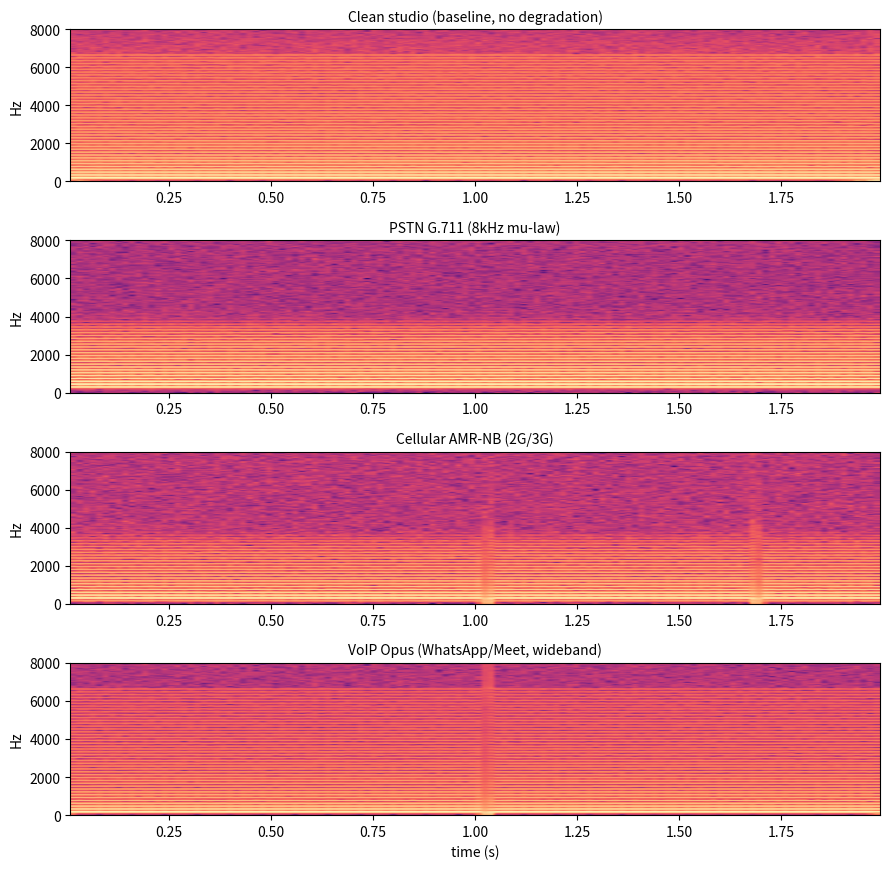

Write Python code to recreate this figure.
"""
Codec Resilience Preprocessing Layer
====================================

The Gap (from your notes): AI voice detectors are trained on crisp 16kHz/48kHz
studio audio. Real scam calls travel over lossy cellular/VoIP codecs (GSM,
AMR-NB, G.711 PSTN, WhatsApp Opus) that band-limit audio to ~300-3400 Hz and
introduce quantization + packet-loss artifacts. This destroys exactly the
high-frequency phase/vocoder artifacts your acoustic classifier relies on,
so a model trained only on clean audio silently fails on real phone calls.

This module simulates that degradation so you can:
  1. Augment your training set (feed clean + cloned audio through these
     profiles so the classifier learns to detect artifacts that survive
     compression, not ones that get filtered out).
  2. Preprocess live call audio at inference time to match what the model
     was trained on, and/or run a quick "signal quality" check to widen
     your decision thresholds on heavily compressed calls.

No external audio libraries required — numpy + scipy only, so it drops
straight into the existing pipeline (risk_engine.py / server.py) without
new heavy dependencies.

Usage:
    from codec_resilience import CODEC_PROFILES, apply_codec_pipeline

    degraded = apply_codec_pipeline(audio, sr, CODEC_PROFILES["cellular_amr_nb"])
"""

from dataclasses import dataclass
from typing import Dict, Tuple
import numpy as np
from scipy.signal import butter, filtfilt, resample_poly


@dataclass
class CodecProfile:
    """Describes one real-world transmission path's degradation characteristics."""
    name: str
    target_sr: int
    band_low: float
    band_high: float
    mu_law: bool
    mu: float
    packet_loss_rate: float
    extra_noise_db: float


CODEC_PROFILES: Dict[str, CodecProfile] = {
    "clean_studio": CodecProfile(
        name="Clean studio (baseline, no degradation)",
        target_sr=48000,
        band_low=20,
        band_high=20000,
        mu_law=False,
        mu=255,
        packet_loss_rate=0.0,
        extra_noise_db=-60,
    ),

    "pstn_g711": CodecProfile(
        name="PSTN G.711 (8kHz mu-law)",
        target_sr=8000,
        band_low=300,
        band_high=3400,
        mu_law=True,
        mu=255,
        packet_loss_rate=0.0,
        extra_noise_db=-35,
    ),

    "cellular_amr_nb": CodecProfile(
        name="Cellular AMR-NB (2G/3G)",
        target_sr=8000,
        band_low=200,
        band_high=3400,
        mu_law=True,
        mu=120,
        packet_loss_rate=0.03,
        extra_noise_db=-25,
    ),

    "voip_opus_whatsapp": CodecProfile(
        name="VoIP Opus (WhatsApp/Meet, wideband)",
        target_sr=16000,
        band_low=50,
        band_high=8000,
        mu_law=False,
        mu=255,
        packet_loss_rate=0.01,
        extra_noise_db=-45,
    ),
}


# --- individual degradation stages ------------------------------------------

def bandpass_filter(
    audio: np.ndarray,
    sr: int,
    low: float,
    high: float,
    order: int = 4
) -> np.ndarray:
    """
    Simulates the fixed telephony passband — everything outside this
    range is physically removed before transmission.
    """
    nyq = sr / 2
    low_n = max(low / nyq, 1e-4)
    high_n = min(high / nyq, 0.999)

    b, a = butter(
        order,
        [low_n, high_n],
        btype="band"
    )

    return filtfilt(b, a, audio)


def resample_roundtrip(
    audio: np.ndarray,
    orig_sr: int,
    target_sr: int
) -> Tuple[np.ndarray, int]:
    """
    Downsamples to the codec's actual transmission rate, then back up to
    orig_sr, so the output is the same length as the input but carries
    the resolution loss of having actually been transmitted at target_sr.
    """
    if target_sr == orig_sr:
        return audio.copy(), orig_sr

    down = resample_poly(
        audio,
        target_sr,
        orig_sr
    )

    back_up = resample_poly(
        down,
        orig_sr,
        target_sr
    )

    # resample_poly can change length by a few samples; trim/pad to match
    if len(back_up) > len(audio):
        back_up = back_up[:len(audio)]

    elif len(back_up) < len(audio):
        back_up = np.pad(
            back_up,
            (0, len(audio) - len(back_up))
        )

    return back_up, orig_sr


def mu_law_roundtrip(
    audio: np.ndarray,
    mu: float = 255.0
) -> np.ndarray:
    """
    G.711-style mu-law companding + 8-bit quantization + expansion.
    Implemented directly in numpy so this stays portable.
    """
    x = np.clip(audio, -1.0, 1.0)

    compressed = (
        np.sign(x)
        * np.log1p(mu * np.abs(x))
        / np.log1p(mu)
    )

    levels = 256

    quantized = np.round(
        (compressed + 1) / 2 * (levels - 1)
    )

    quantized = (
        quantized / (levels - 1) * 2 - 1
    )

    expanded = (
        np.sign(quantized)
        * (1.0 / mu)
        * (
            np.power(
                1 + mu,
                np.abs(quantized)
            ) - 1
        )
    )

    return expanded


def simulate_packet_loss(
    audio: np.ndarray,
    sr: int,
    loss_rate: float,
    packet_ms: float = 20.0,
    seed: int = None
) -> np.ndarray:
    """
    Zeroes out random ~20ms packets to simulate cellular/VoIP packet loss
    and jitter-buffer underruns. No concealment applied (worst case).
    """
    if loss_rate <= 0:
        return audio.copy()

    rng = np.random.default_rng(seed)

    packet_len = max(
        int(sr * packet_ms / 1000),
        1
    )

    out = audio.copy()

    n_packets = len(out) // packet_len

    for i in range(n_packets):
        if rng.random() < loss_rate:
            out[
                i * packet_len:
                (i + 1) * packet_len
            ] = 0.0

    return out


def add_noise_floor(
    audio: np.ndarray,
    noise_db: float,
    seed: int = None
) -> np.ndarray:
    """
    Adds a fixed-level noise floor representing line noise / codec
    quantization hiss relative to the signal's own RMS level.
    """
    rng = np.random.default_rng(seed)

    signal_rms = (
        np.sqrt(np.mean(audio ** 2))
        + 1e-12
    )

    noise_rms = (
        signal_rms
        * (10 ** (noise_db / 20))
    )

    noise = rng.normal(
        0,
        noise_rms,
        size=audio.shape
    )

    return audio + noise


# --- full pipeline -----------------------------------------------------------

def apply_codec_pipeline(
    audio: np.ndarray,
    sr: int,
    profile: CodecProfile,
    seed: int = None
) -> np.ndarray:
    """
    Runs audio through:

    bandpass
    -> resample roundtrip
    -> mu-law
    -> packet loss
    -> noise floor

    Returns audio at the SAME sample rate and length as the input,
    so it can be fed straight into your existing feature-extraction stage.
    """

    out = bandpass_filter(
        audio,
        sr,
        profile.band_low,
        profile.band_high
    )

    out, _ = resample_roundtrip(
        out,
        sr,
        profile.target_sr
    )

    if profile.mu_law:
        out = mu_law_roundtrip(
            out,
            profile.mu
        )

    out = simulate_packet_loss(
        out,
        sr,
        profile.packet_loss_rate,
        seed=seed
    )

    out = add_noise_floor(
        out,
        profile.extra_noise_db,
        seed=seed
    )

    return np.clip(
        out,
        -1.0,
        1.0
    )


# --- metrics: quantify why detection degrades -------------------------------

def high_frequency_energy_ratio(
    audio: np.ndarray,
    sr: int,
    cutoff_hz: float = 4000
) -> float:
    """
    Fraction of total spectral energy that lies above cutoff_hz.
    """

    spectrum = np.abs(
        np.fft.rfft(audio)
    ) ** 2

    freqs = np.fft.rfftfreq(
        len(audio),
        d=1 / sr
    )

    total = spectrum.sum() + 1e-12

    high = spectrum[
        freqs >= cutoff_hz
    ].sum()

    return float(
        high / total
    )


def signal_quality_report(
    clean: np.ndarray,
    degraded: np.ndarray,
    sr: int
) -> Dict:
    """
    Quick report you can log per-call:
    how much high-frequency detail survived,
    and how much noise was introduced.
    """

    hf_before = high_frequency_energy_ratio(
        clean,
        sr
    )

    hf_after = high_frequency_energy_ratio(
        degraded,
        sr
    )

    noise_floor = float(
        np.sqrt(
            np.mean(
                (degraded - clean) ** 2
            )
        )
    )

    return {
        "hf_ratio_before": round(
            hf_before,
            5
        ),

        "hf_ratio_after": round(
            hf_after,
            5
        ),

        "hf_energy_retained_pct": round(
            100 * hf_after / (hf_before + 1e-12),
            1
        ),

        "added_noise_rms": round(
            noise_floor,
            5
        ),
    }


# ---------------------------------------------------------------------------
# Demo: synthesize a speech-like test signal
# ---------------------------------------------------------------------------

def _synthesize_test_signal(
    sr: int = 16000,
    duration: float = 2.0
) -> np.ndarray:

    t = np.linspace(
        0,
        duration,
        int(sr * duration),
        endpoint=False
    )

    signal = np.zeros_like(t)

    f0 = 150.0

    for k in range(1, 45):

        freq = f0 * k

        if freq > sr / 2:
            break

        amp = 1.0 / k

        signal += amp * np.sin(
            2 * np.pi * freq * t
        )

    signal += (
        0.02
        * np.random.default_rng(0).normal(
            size=t.shape
        )
    )

    return signal / np.max(
        np.abs(signal)
    )


# Public alias — used by server.py's diagnostic endpoint.

def synthesize_test_signal(
    sr: int = 16000,
    duration: float = 2.0
):
    return _synthesize_test_signal(
        sr=sr,
        duration=duration
    )


def run_demo():

    sr = 16000

    clean = _synthesize_test_signal(
        sr=sr
    )

    print(
        f"{'Profile':<35}"
        f"{'HF energy retained':<22}"
        f"{'Added noise RMS':<18}"
    )

    print("-" * 75)

    for key, profile in CODEC_PROFILES.items():

        degraded = apply_codec_pipeline(
            clean,
            sr,
            profile,
            seed=42
        )

        report = signal_quality_report(
            clean,
            degraded,
            sr
        )

        print(
            f"{profile.name:<35}"
            f"{report['hf_energy_retained_pct']:>6}%"
            f"{'':<15}"
            f"{report['added_noise_rms']:<18}"
        )

    try:

        import matplotlib.pyplot as plt

        fig, axes = plt.subplots(
            len(CODEC_PROFILES),
            1,
            figsize=(9, 2.2 * len(CODEC_PROFILES))
        )

        for ax, (key, profile) in zip(
            axes,
            CODEC_PROFILES.items()
        ):

            degraded = apply_codec_pipeline(
                clean,
                sr,
                profile,
                seed=42
            )

            ax.specgram(
                degraded,
                Fs=sr,
                NFFT=512,
                noverlap=256,
                cmap="magma"
            )

            ax.set_title(
                profile.name,
                fontsize=10
            )

            ax.set_ylabel("Hz")

        axes[-1].set_xlabel(
            "time (s)"
        )

        plt.tight_layout()

        plt.savefig(
            "codec_degradation_comparison.png",
            dpi=130
        )

        print(
            "\nSaved spectrogram comparison to "
            "codec_degradation_comparison.png"
        )

    except ImportError:
        pass


if __name__ == "__main__":
    run_demo()
